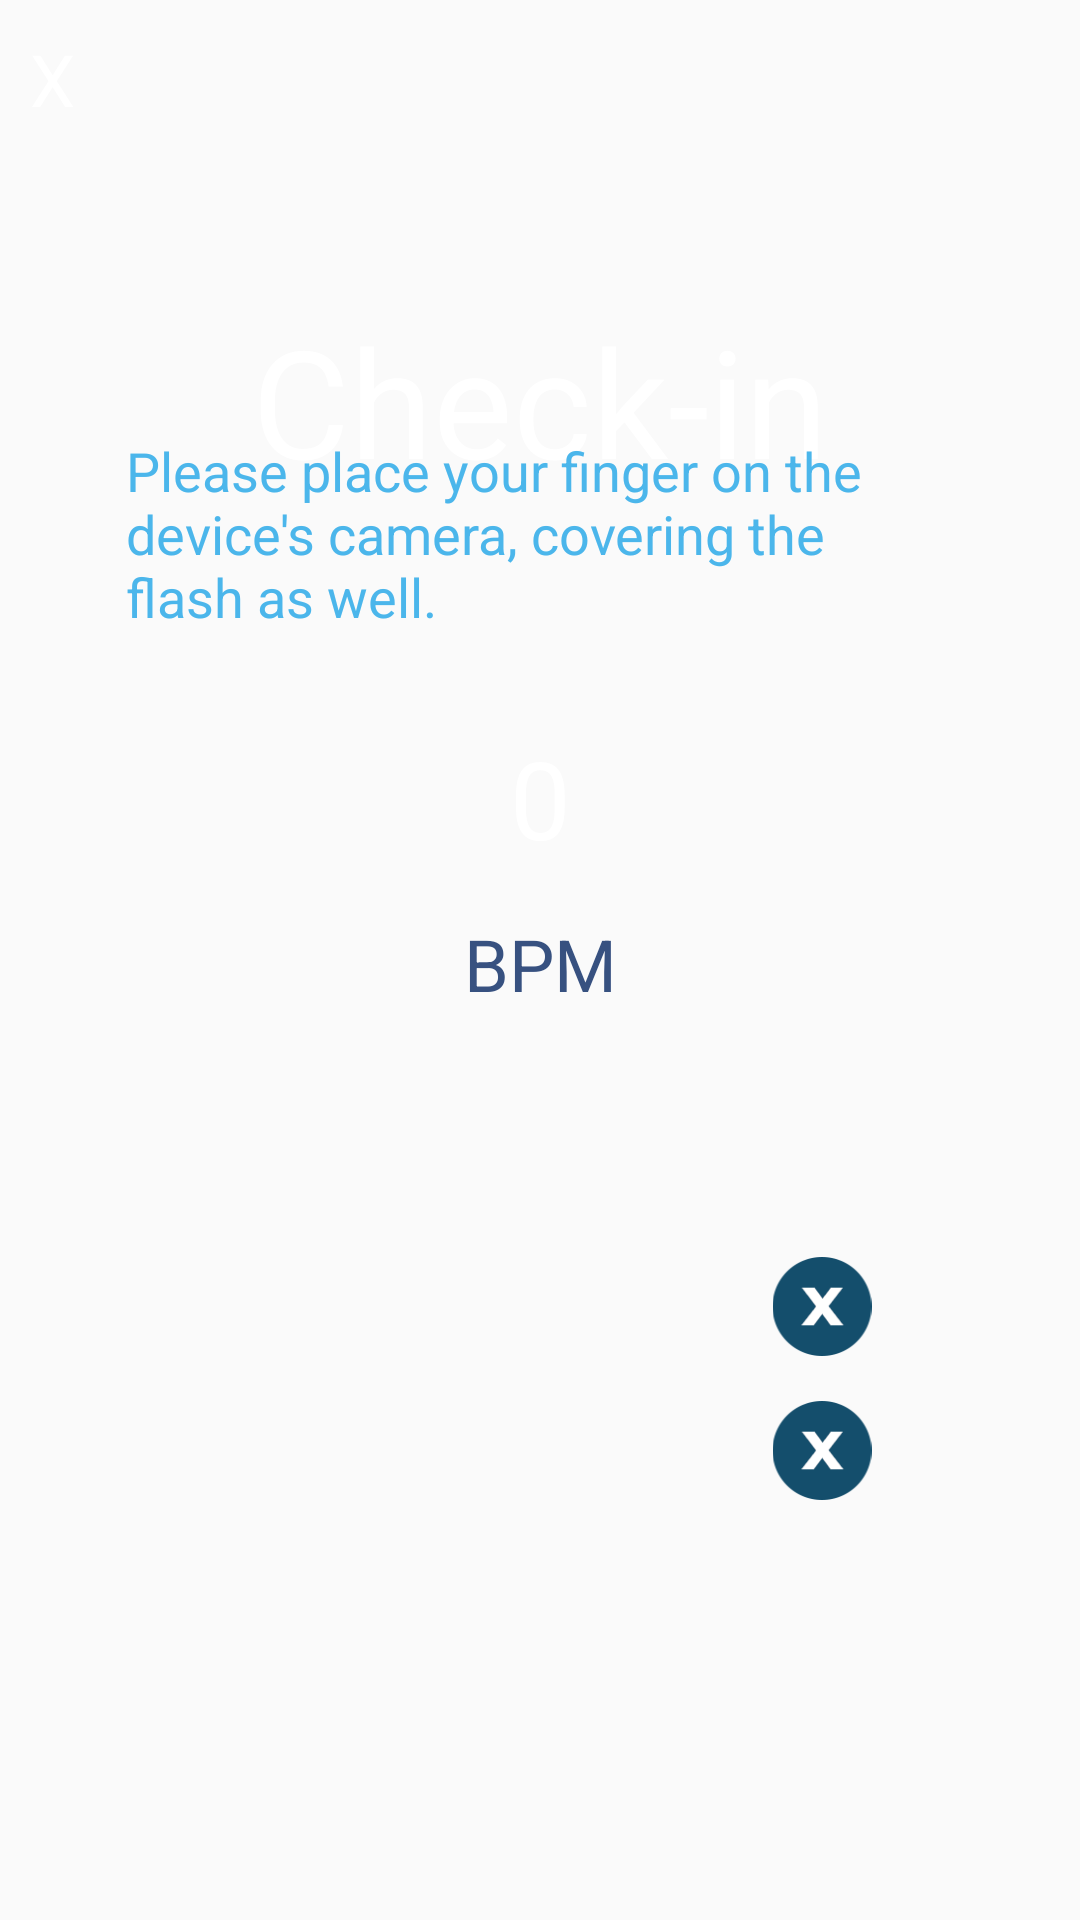

Layout XML and referenced resources for this Android screen:
<!-- AndroidManifest.xml: application theme AppTheme -->
<!-- res/layout/fragment_heartrate.xml -->
<?xml version="1.0" encoding="utf-8"?>
<layout
    xmlns:android="http://schemas.android.com/apk/res/android"
    xmlns:app="http://schemas.android.com/apk/res-auto"
    xmlns:tools="http://schemas.android.com/tools">

    <androidx.constraintlayout.widget.ConstraintLayout
        android:layout_width="match_parent"
        android:layout_height="match_parent"
        android:background="@drawable/heartrate_background">

        <TextureView
            android:id="@+id/textureView2"
            android:layout_width="32dp"
            android:layout_height="32dp"
            android:layout_marginTop="120dp"
            app:layout_constraintEnd_toStartOf="@+id/textView5"
            app:layout_constraintStart_toStartOf="parent"
            app:layout_constraintTop_toTopOf="parent" />

        <TextView
            android:id="@+id/bpm"
            android:layout_width="wrap_content"
            android:layout_height="wrap_content"
            android:layout_marginBottom="350dp"
            android:text="0"
            android:textColor="@color/white"
            android:textSize="36sp"
            app:layout_constraintBottom_toBottomOf="parent"
            app:layout_constraintEnd_toEndOf="parent"
            app:layout_constraintStart_toStartOf="parent" />

        <TextView
            android:id="@+id/textView4"
            android:layout_width="wrap_content"
            android:layout_height="wrap_content"
            android:layout_marginTop="15dp"
            android:text="BPM"
            android:textColor="@color/blueText"
            android:textSize="24sp"
            app:layout_constraintEnd_toEndOf="parent"
            app:layout_constraintStart_toStartOf="parent"
            app:layout_constraintTop_toBottomOf="@+id/bpm" />

        <TextView
            android:id="@+id/textView5"
            android:layout_width="wrap_content"
            android:layout_height="wrap_content"
            android:layout_marginTop="100dp"
            android:text="Check-in"
            android:textColor="@color/white"
            android:textSize="50dp"
            app:layout_constraintEnd_toEndOf="parent"
            app:layout_constraintStart_toStartOf="parent"
            app:layout_constraintTop_toTopOf="parent" />

        <TextView
            android:id="@+id/textView6"
            android:layout_width="276dp"
            android:layout_height="69dp"
            android:layout_marginBottom="50dp"
            android:text="@string/output_hint"
            android:textColor="@color/colorAccent"
            android:textSize="18sp"
            app:layout_constraintBottom_toTopOf="@+id/bpm"
            app:layout_constraintEnd_toEndOf="parent"
            app:layout_constraintStart_toStartOf="parent"
            app:layout_constraintTop_toBottomOf="@+id/textView5" />

        <TextView
            android:id="@+id/exit"
            android:layout_width="wrap_content"
            android:layout_height="wrap_content"
            android:layout_marginStart="10dp"
            android:layout_marginTop="10dp"
            android:text="X"
            android:textColor="@color/white"
            android:textSize="24sp"
            app:layout_constraintStart_toStartOf="parent"
            app:layout_constraintTop_toTopOf="parent" />

        <ImageView
            android:id="@+id/locationCheck"
            android:layout_width="42dp"
            android:layout_height="33dp"
            android:layout_marginEnd="65dp"
            android:layout_marginBottom="15dp"
            app:layout_constraintBottom_toTopOf="@+id/heartrateCheck"
            app:layout_constraintEnd_toEndOf="parent"
            app:srcCompat="@drawable/checkfailed" />

        <ImageView
            android:id="@+id/heartrateCheck"
            android:layout_width="42dp"
            android:layout_height="33dp"
            android:layout_marginEnd="65dp"
            android:layout_marginBottom="140dp"
            app:layout_constraintBottom_toBottomOf="parent"
            app:layout_constraintEnd_toEndOf="parent"
            app:srcCompat="@drawable/checkfailed" />

    </androidx.constraintlayout.widget.ConstraintLayout>
</layout>
<!-- resources referenced by this layout -->
<resources>
  <color name="blueText">#375180</color>
  <color name="colorAccent">#4bb6eb</color>
  <color name="white">#FFFFFF</color>
  <!-- drawable checkfailed: png bitmap (drawable, 2753 bytes) -->
  <string name="output_hint">Please place your finger on the device\'s camera, covering the flash as well.</string>
  <style name="AppTheme" parent="Theme.AppCompat.Light.NoActionBar">
          
          <item name="colorPrimary">@color/colorPrimary</item>
          <item name="colorPrimaryDark">@color/colorPrimaryDark</item>
          <item name="colorAccent">@color/colorAccent</item>
      </style>
  <color name="colorPrimary">#162136</color>
  <color name="colorPrimaryDark">#090e17</color>
</resources>
